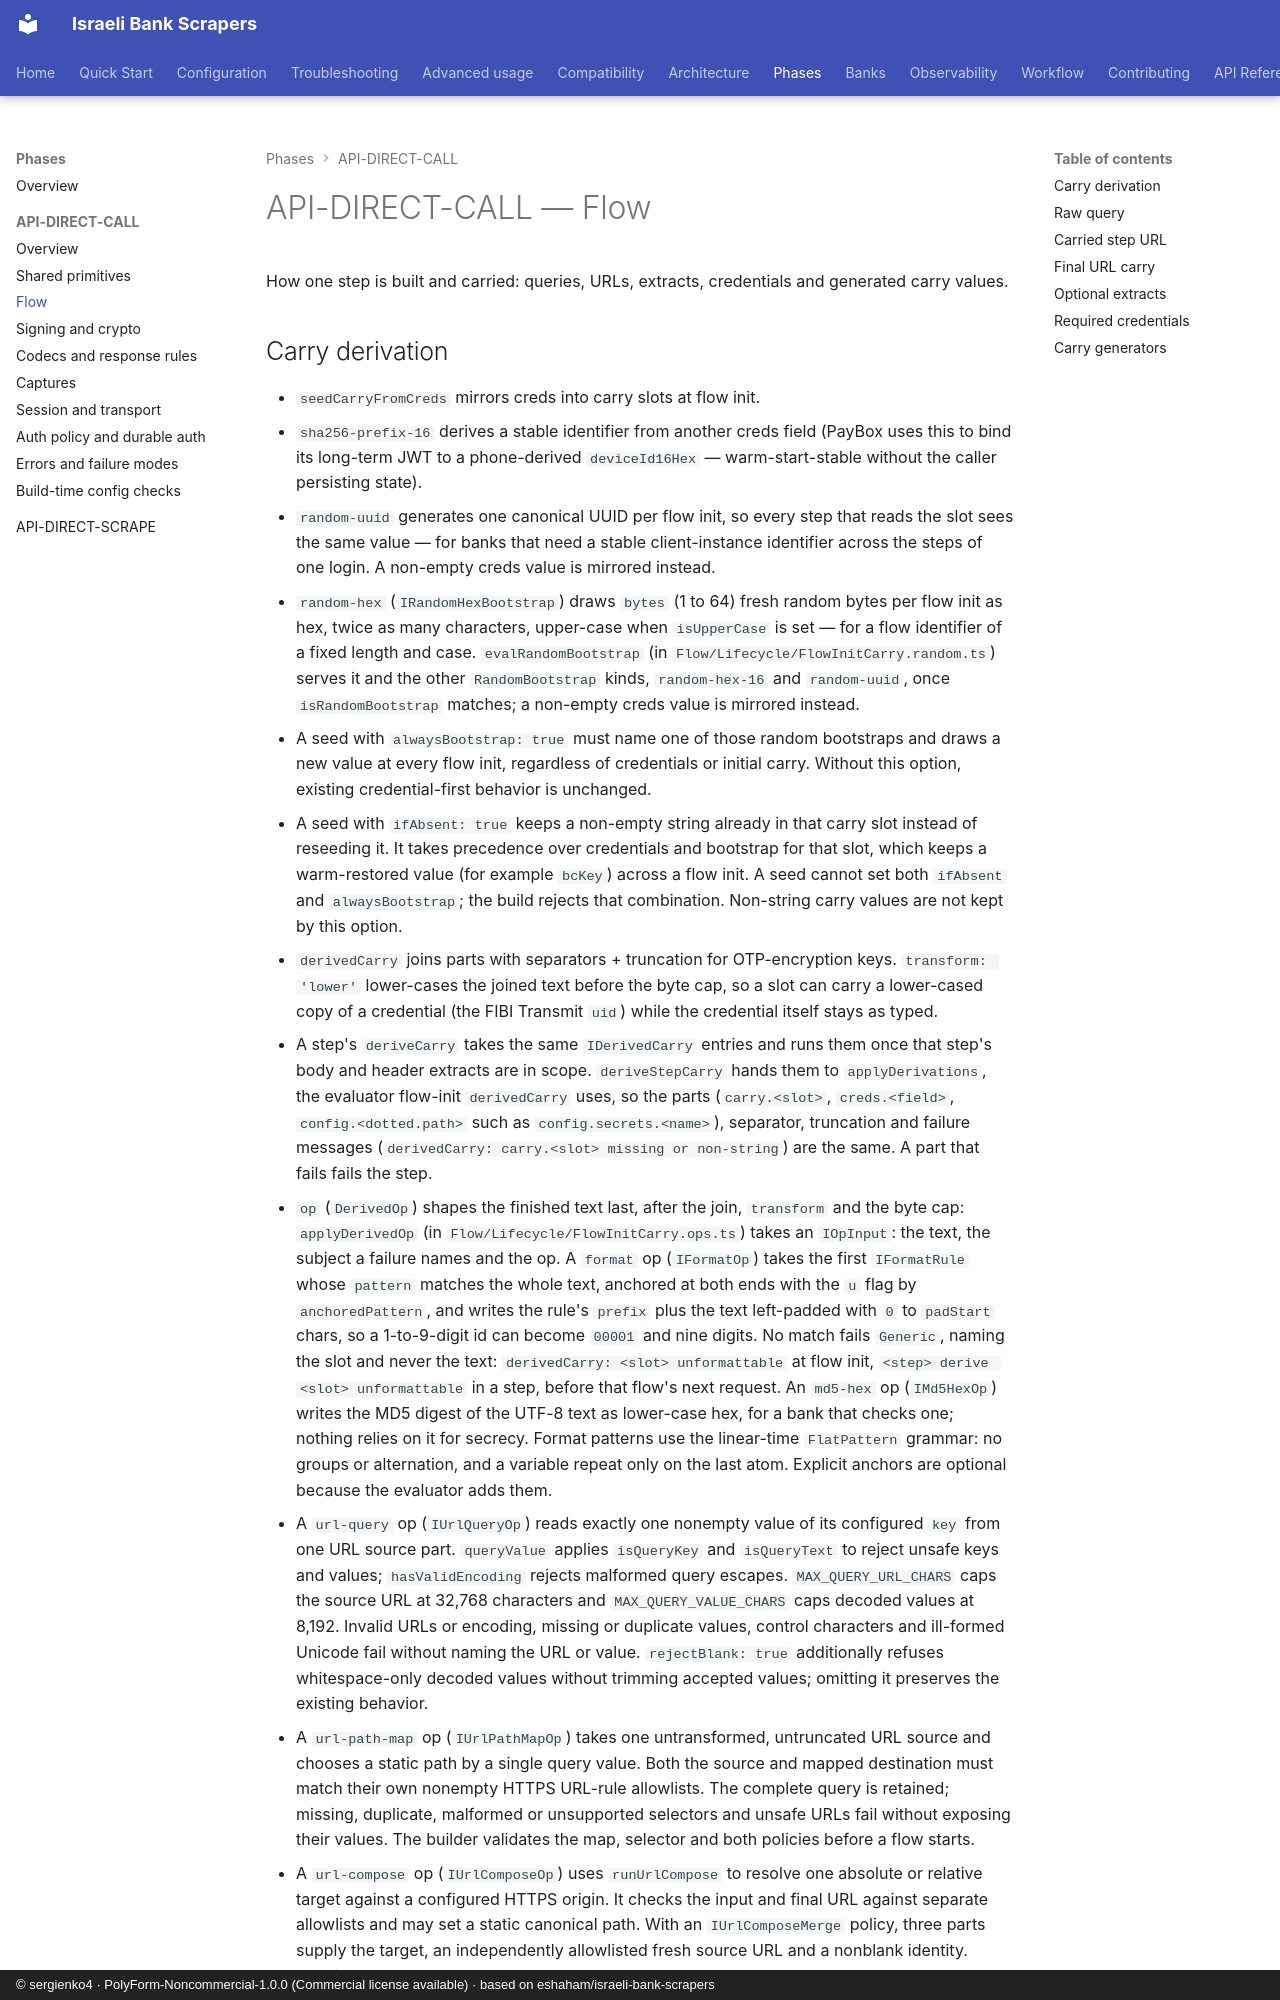

repository: sergienko4/israeli-bank-scrapers · page: phases/api-direct-call/flow/index.html · generator: mkdocs · copyright: © sergienko4 · PolyForm-Noncommercial-1.0.0 (Commercial license available) · based on eshaham/israeli-bank-scrapers

# API-DIRECT-CALL — Flow

How one step is built and carried: queries, URLs, extracts, credentials and generated carry values.

## Carry derivation

- `seedCarryFromCreds` mirrors creds into carry slots at flow init.
- `sha256-prefix-16` derives a stable identifier from another creds field (PayBox uses this to bind its long-term JWT to a phone-derived `deviceId16Hex` — warm-start-stable without the caller persisting state).
- `random-uuid` generates one canonical UUID per flow init, so every step that reads the slot sees the same value — for banks that need a stable client-instance identifier across the steps of one login. A non-empty creds value is mirrored instead.
- `random-hex` (`IRandomHexBootstrap`) draws `bytes` (1 to 64) fresh random bytes per flow init as hex, twice as many characters, upper-case when `isUpperCase` is set — for a flow identifier of a fixed length and case. `evalRandomBootstrap` (in `Flow/Lifecycle/FlowInitCarry.random.ts`) serves it and the other `RandomBootstrap` kinds, `random-hex-16` and `random-uuid`, once `isRandomBootstrap` matches; a non-empty creds value is mirrored instead.
- A seed with `alwaysBootstrap: true` must name one of those random bootstraps and draws a new value at every flow init, regardless of credentials or initial carry. Without this option, existing credential-first behavior is unchanged.
- A seed with `ifAbsent: true` keeps a non-empty string already in that carry slot instead of reseeding it. It takes precedence over credentials and bootstrap for that slot, which keeps a warm-restored value (for example `bcKey`) across a flow init. A seed cannot set both `ifAbsent` and `alwaysBootstrap`; the build rejects that combination. Non-string carry values are not kept by this option.
- `derivedCarry` joins parts with separators + truncation for OTP-encryption keys. `transform: 'lower'` lower-cases the joined text before the byte cap, so a slot can carry a lower-cased copy of a credential (the FIBI Transmit `uid`) while the credential itself stays as typed.
- A step's `deriveCarry` takes the same `IDerivedCarry` entries and runs them once that step's body and header extracts are in scope. `deriveStepCarry` hands them to `applyDerivations`, the evaluator flow-init `derivedCarry` uses, so the parts (`carry.<slot>`, `creds.<field>`, `config.<dotted.path>` such as `config.secrets.<name>`), separator, truncation and failure messages (`derivedCarry: carry.<slot> missing or non-string`) are the same. A part that fails fails the step.
- `op` (`DerivedOp`) shapes the finished text last, after the join, `transform` and the byte cap: `applyDerivedOp` (in `Flow/Lifecycle/FlowInitCarry.ops.ts`) takes an `IOpInput`: the text, the subject a failure names and the op. A `format` op (`IFormatOp`) takes the first `IFormatRule` whose `pattern` matches the whole text, anchored at both ends with the `u` flag by `anchoredPattern`, and writes the rule's `prefix` plus the text left-padded with `0` to `padStart` chars, so a 1-to-9-digit id can become `00001` and nine digits. No match fails `Generic`, naming the slot and never the text: `derivedCarry: <slot> unformattable` at flow init, `<step> derive <slot> unformattable` in a step, before that flow's next request. An `md5-hex` op (`IMd5HexOp`) writes the MD5 digest of the UTF-8 text as lower-case hex, for a bank that checks one; nothing relies on it for secrecy.
  Format patterns use the linear-time `FlatPattern` grammar: no groups or
  alternation, and a variable repeat only on the last atom. Explicit anchors
  are optional because the evaluator adds them.
- A `url-query` op (`IUrlQueryOp`) reads exactly one nonempty value of its
  configured `key` from one URL source part. `queryValue` applies `isQueryKey`
  and `isQueryText` to reject unsafe keys and values; `hasValidEncoding`
  rejects malformed query escapes. `MAX_QUERY_URL_CHARS` caps the source URL
  at 32,768 characters and `MAX_QUERY_VALUE_CHARS` caps decoded values at
  8,192. Invalid URLs or encoding,
  missing or duplicate values, control characters and ill-formed Unicode fail without naming
  the URL or value. `rejectBlank: true` additionally refuses whitespace-only
  decoded values without trimming accepted values; omitting it preserves the
  existing behavior.
- A `url-path-map` op (`IUrlPathMapOp`) takes one untransformed, untruncated URL source and
  chooses a static path by a single query value. Both the source and mapped
  destination must match their own nonempty HTTPS URL-rule allowlists. The
  complete query is retained; missing, duplicate, malformed or unsupported
  selectors and unsafe URLs fail without exposing their values. The builder
  validates the map, selector and both policies before a flow starts.
- A `url-compose` op (`IUrlComposeOp`) uses `runUrlCompose` to resolve one absolute or relative target
  against a co
